Photos from the image-classification dataset "dataset-Splitted-two" in the GitHub repository samireddi-manikanta/final-project. Its 5 classes are: bollworms, fall armyworm, thrips, aphids, black cutworms.

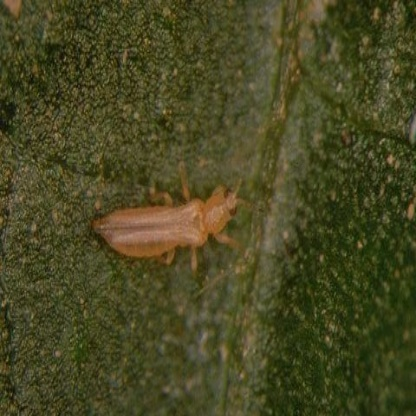
Label: thrips

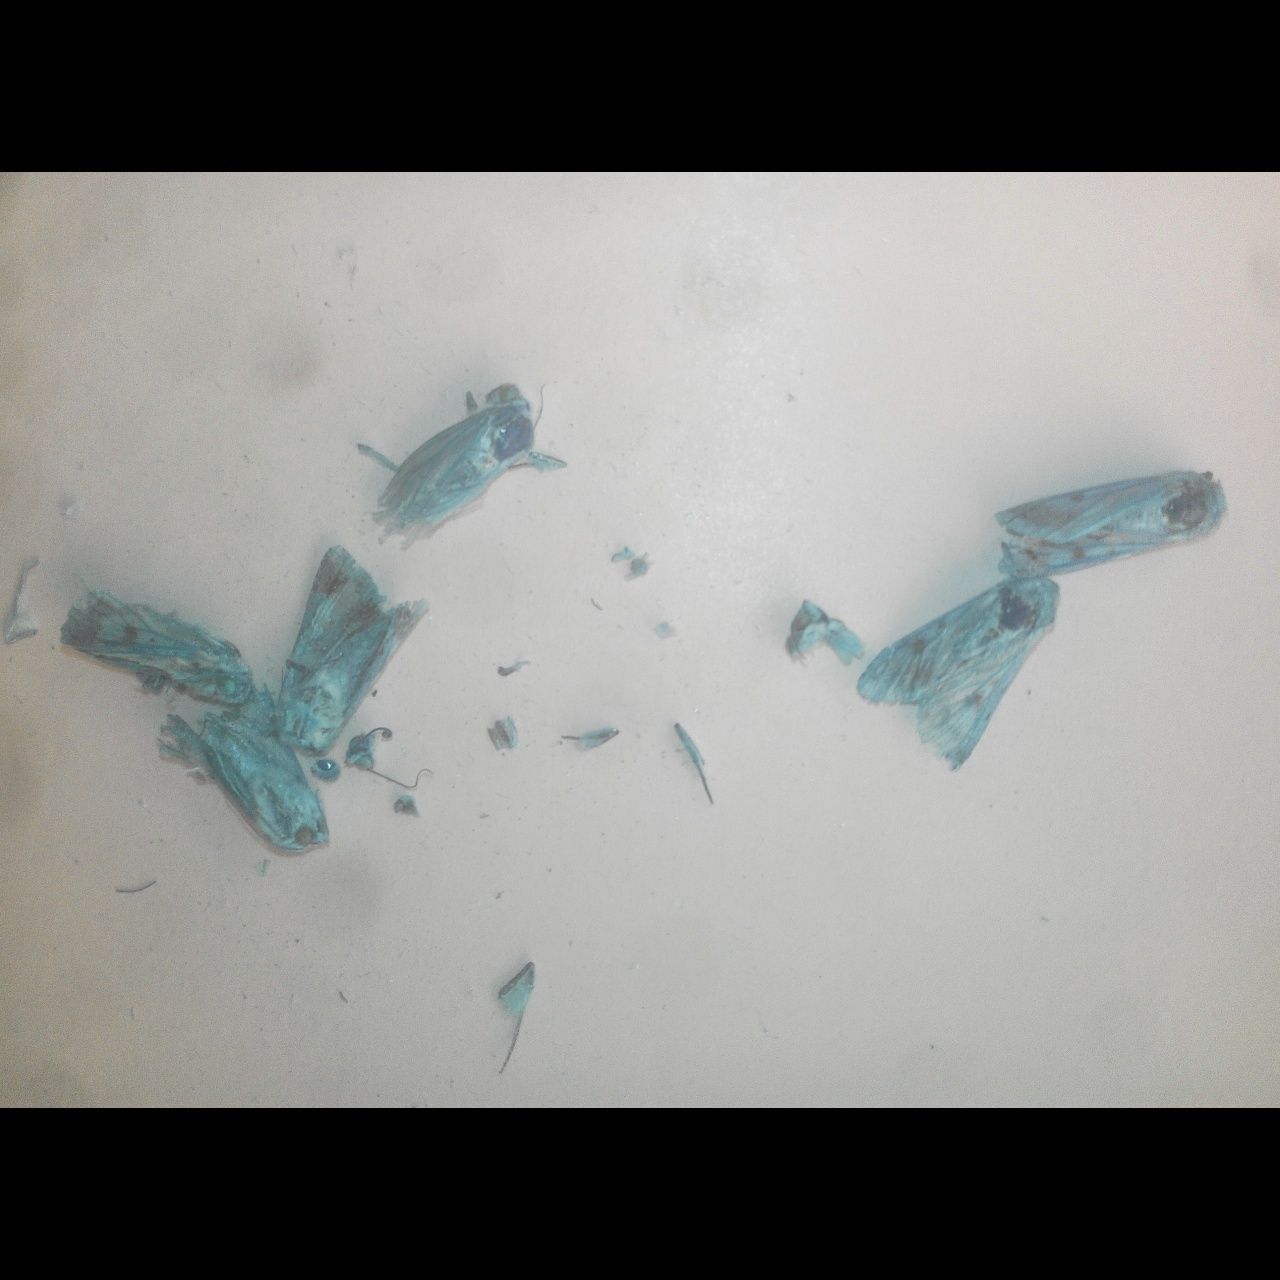
Label: bollworms

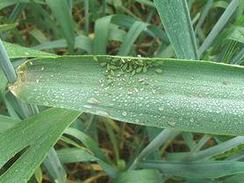
Label: aphids

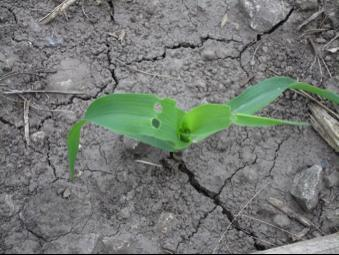
Label: black cutworms

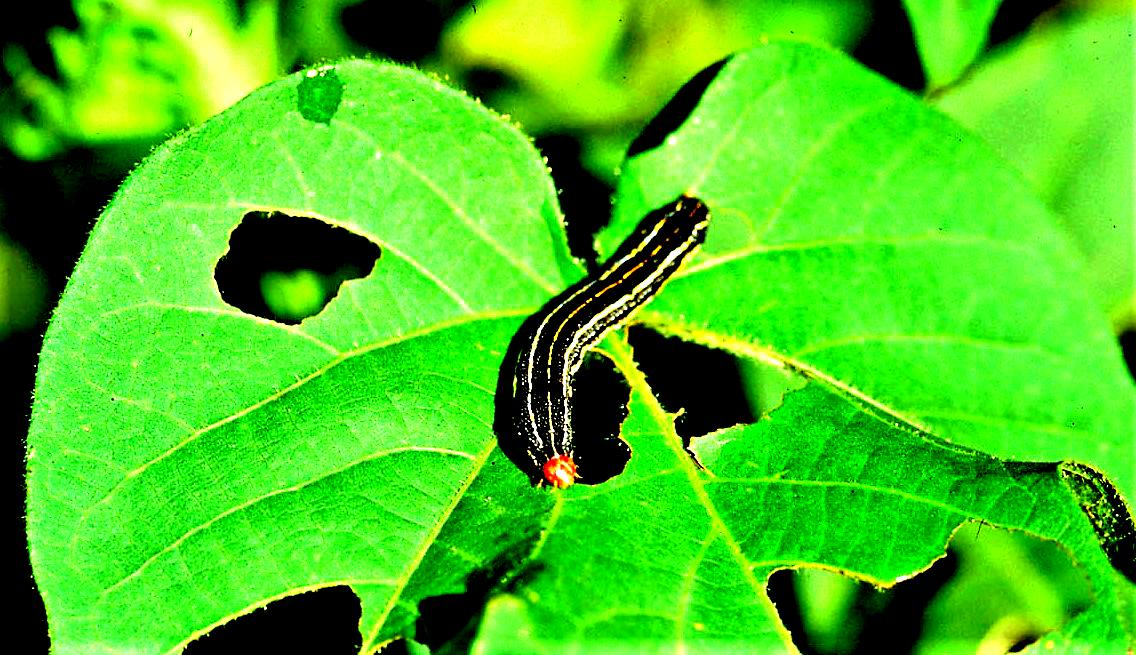
Label: fall armyworm

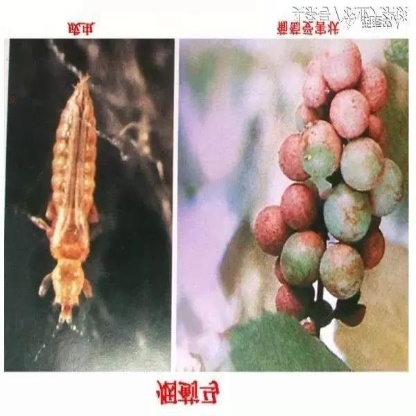
Label: thrips
